2-way image classification set "Split_Data" from GitHub (Sovelyu/Diplom); label vocabulary: non cancer, cancer.

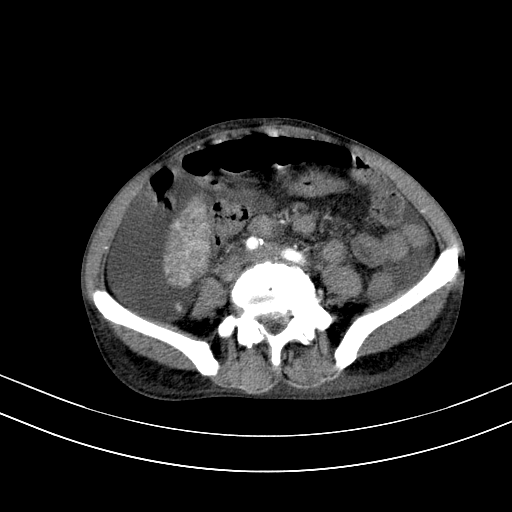
Label: cancer

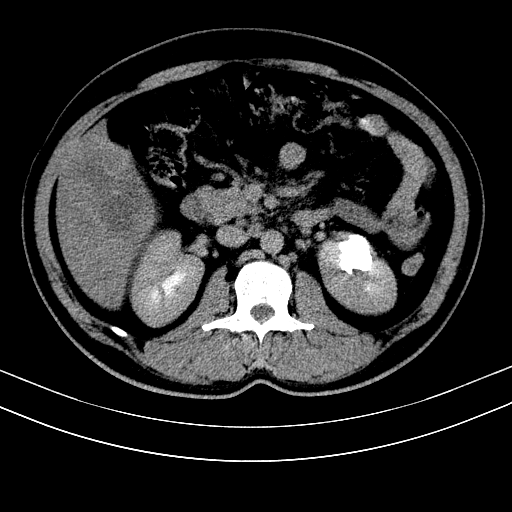
Label: non cancer

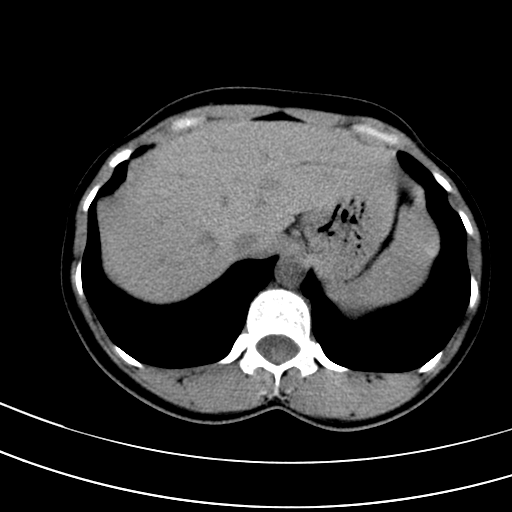
Label: non cancer

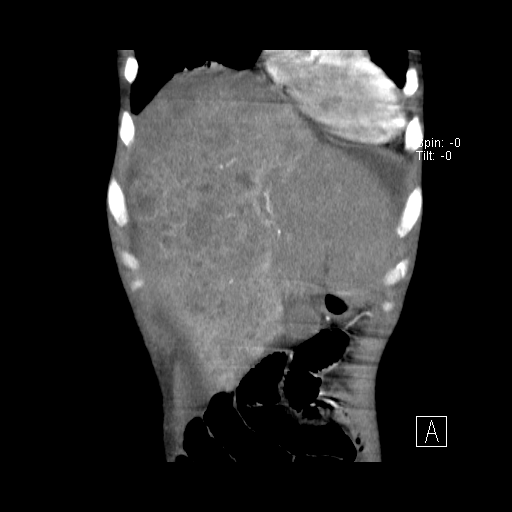
Label: cancer

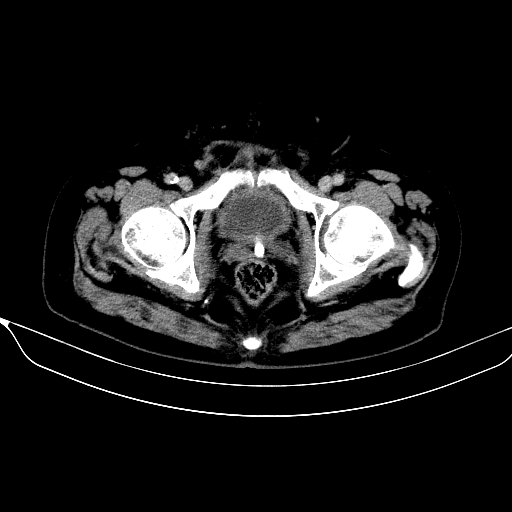
Label: cancer

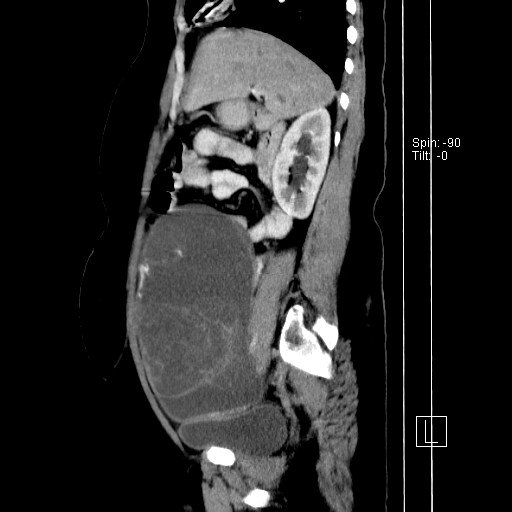
Label: non cancer
